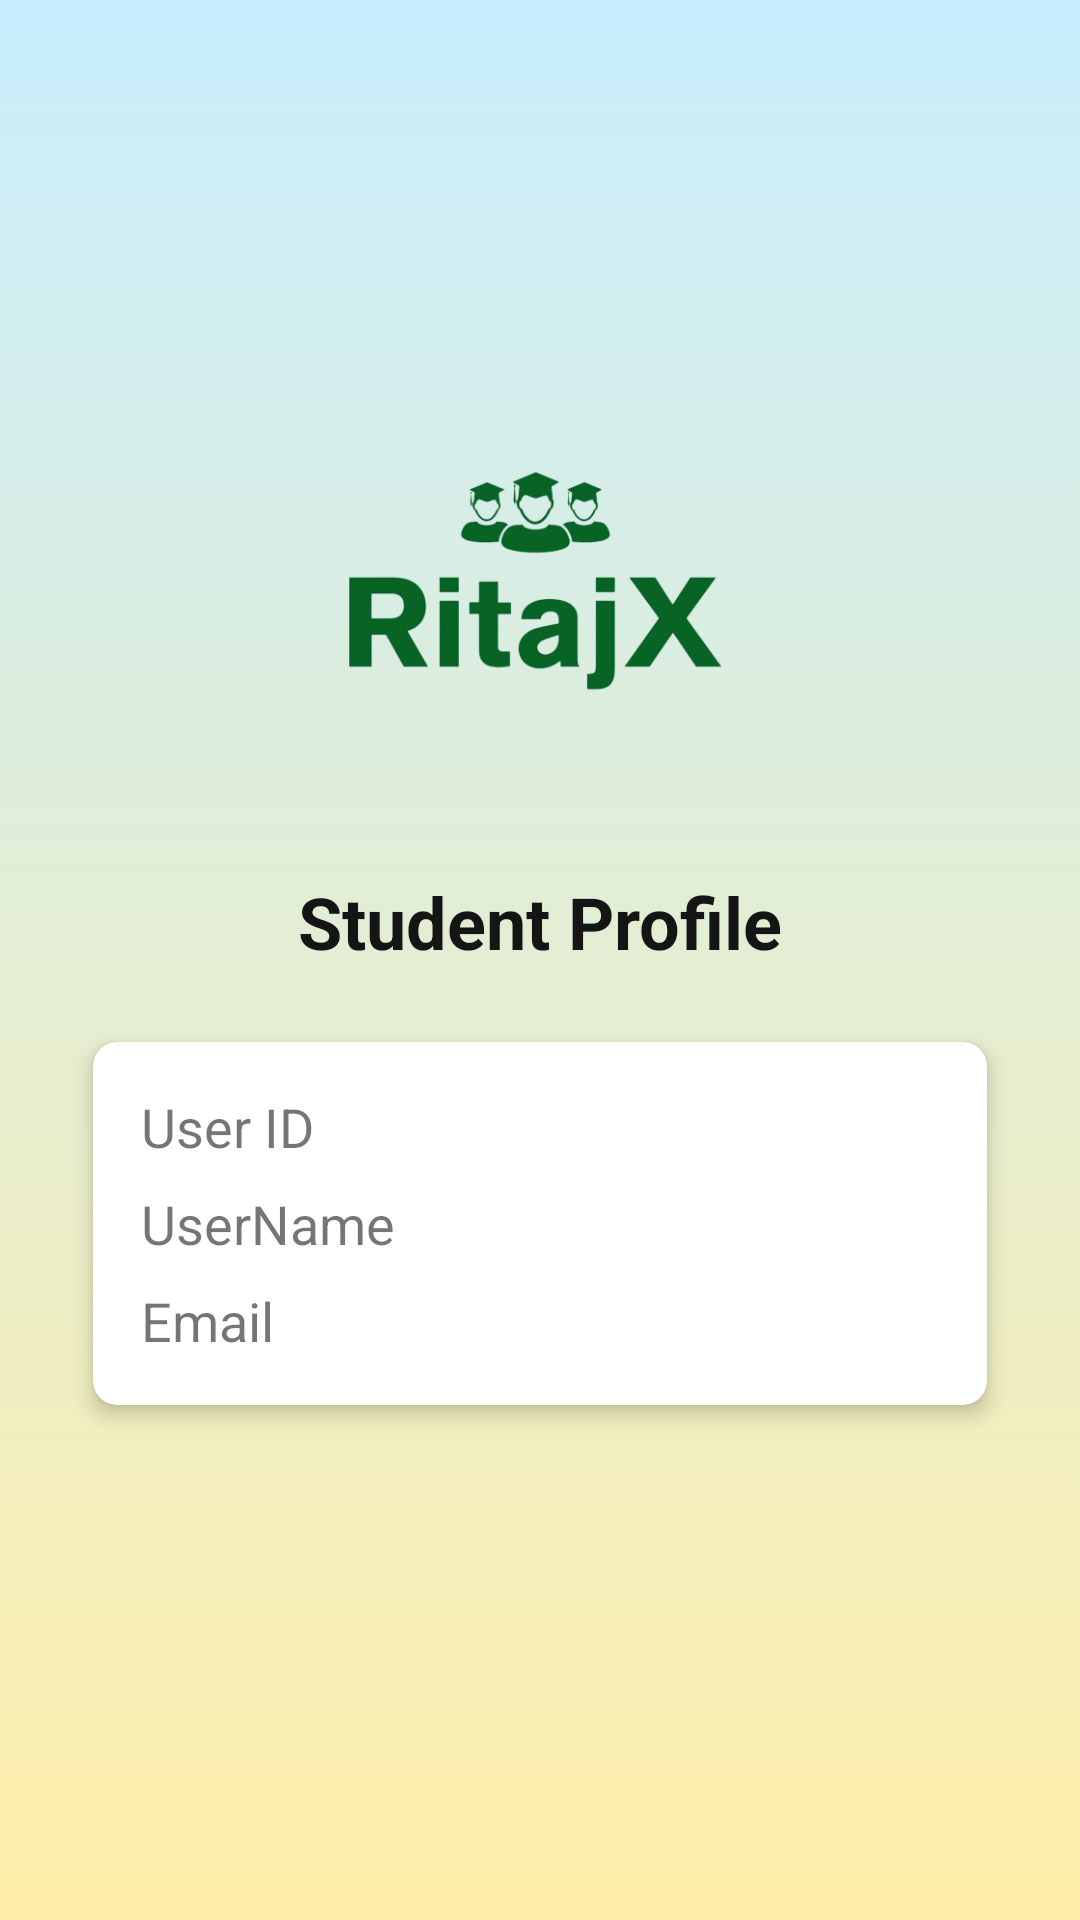

Produce the Android XML layout that renders to this screen, including the resource entries it uses.
<!-- AndroidManifest.xml: application theme Theme.RitajX -->
<!-- res/layout/activity_profile.xml -->
<?xml version="1.0" encoding="utf-8"?>
<androidx.constraintlayout.widget.ConstraintLayout xmlns:android="http://schemas.android.com/apk/res/android"
    xmlns:app="http://schemas.android.com/apk/res-auto"
    xmlns:tools="http://schemas.android.com/tools"
    android:layout_width="match_parent"
    android:layout_height="match_parent"
    android:background="@drawable/backg"
    android:padding="15dp"
    tools:context=".profile">

    <ImageView
        android:id="@+id/imageViewProfile"
        android:layout_width="200dp"
        android:layout_height="160dp"
        android:layout_marginTop="100dp"
        android:src="@drawable/ritajxx"
        app:layout_constraintEnd_toEndOf="parent"
        app:layout_constraintStart_toStartOf="parent"
        app:layout_constraintTop_toTopOf="parent" />

    <TextView
        android:id="@+id/textViewProfileTitle"
        android:layout_width="wrap_content"
        android:layout_height="wrap_content"
        android:layout_marginTop="16dp"
        android:text="Student Profile"
        android:textAppearance="@style/TextAppearance.AppCompat.Headline"
        android:textColor="#151515"
        android:textStyle="bold"
        app:layout_constraintEnd_toEndOf="parent"
        app:layout_constraintStart_toStartOf="parent"
        app:layout_constraintTop_toBottomOf="@id/imageViewProfile" />

    <androidx.cardview.widget.CardView
        android:id="@+id/cardViewUserInfo"
        android:layout_width="0dp"
        android:layout_height="wrap_content"
        android:layout_marginStart="16dp"
        android:layout_marginTop="24dp"
        android:layout_marginEnd="16dp"
        app:cardCornerRadius="8dp"
        app:cardElevation="4dp"
        app:layout_constraintEnd_toEndOf="parent"
        app:layout_constraintStart_toStartOf="parent"
        app:layout_constraintTop_toBottomOf="@id/textViewProfileTitle">

        <LinearLayout
            android:layout_width="match_parent"
            android:layout_height="wrap_content"
            android:orientation="vertical"
            android:padding="16dp">

            <TextView
                android:id="@+id/pID"
                android:layout_width="match_parent"
                android:layout_height="wrap_content"
                android:layout_marginBottom="8dp"
                android:text="User ID"
                android:textSize="18sp" />

            <TextView
                android:id="@+id/pusername"
                android:layout_width="match_parent"
                android:layout_height="wrap_content"
                android:layout_marginBottom="8dp"
                android:text="UserName"
                android:textSize="18sp" />

            <TextView
                android:id="@+id/pEmail"
                android:layout_width="match_parent"
                android:layout_height="wrap_content"
                android:text="Email"
                android:textSize="18sp" />
        </LinearLayout>
    </androidx.cardview.widget.CardView>

</androidx.constraintlayout.widget.ConstraintLayout>
<!-- resources referenced by this layout -->
<resources>
  <!-- drawable backg (drawable) -->
  <?xml version="1.0" encoding="utf-8"?>
  <selector xmlns:android="http://schemas.android.com/apk/res/android">
      <item>
          <shape>
              <gradient android:angle="90" android:endColor="#c8edfd" android:startColor="#ffeea9"
  
                  android:type="linear" />
          </shape>
      </item>
  </selector>
  <!-- drawable ritajxx: png bitmap (drawable, 70379 bytes) -->
  <style name="Theme.RitajX" parent="Base.Theme.RitajX" />
  <style name="Base.Theme.RitajX" parent="Theme.MaterialComponents.DayNight.NoActionBar">
          <item name="colorPrimary">@color/purple_500</item>
          <item name="colorPrimaryVariant">@color/purple_700</item>
          <item name="colorOnPrimary">@color/white</item>
  
          <item name="colorSecondary">@color/teal_200</item>
          <item name="colorSecondaryVariant">@color/teal_700</item>
          <item name="colorOnSecondary">@color/black</item>
          <item name="color">@color/colortransperent</item>
  
          <item name="android:statusBarColor">@color/purple_200</item>
      </style>
  <color name="purple_500">#FAECB2</color>
  <color name="purple_700">#D8C7FF</color>
  <color name="white">#FFFFFFFF</color>
  <color name="teal_200">#e1ffe5</color>
  <color name="teal_700">#c1d57e</color>
  <color name="black">#FF000000</color>
  <color name="colortransperent">#00FFFFFF</color>
  <color name="purple_200">#c8edfd</color>
</resources>
